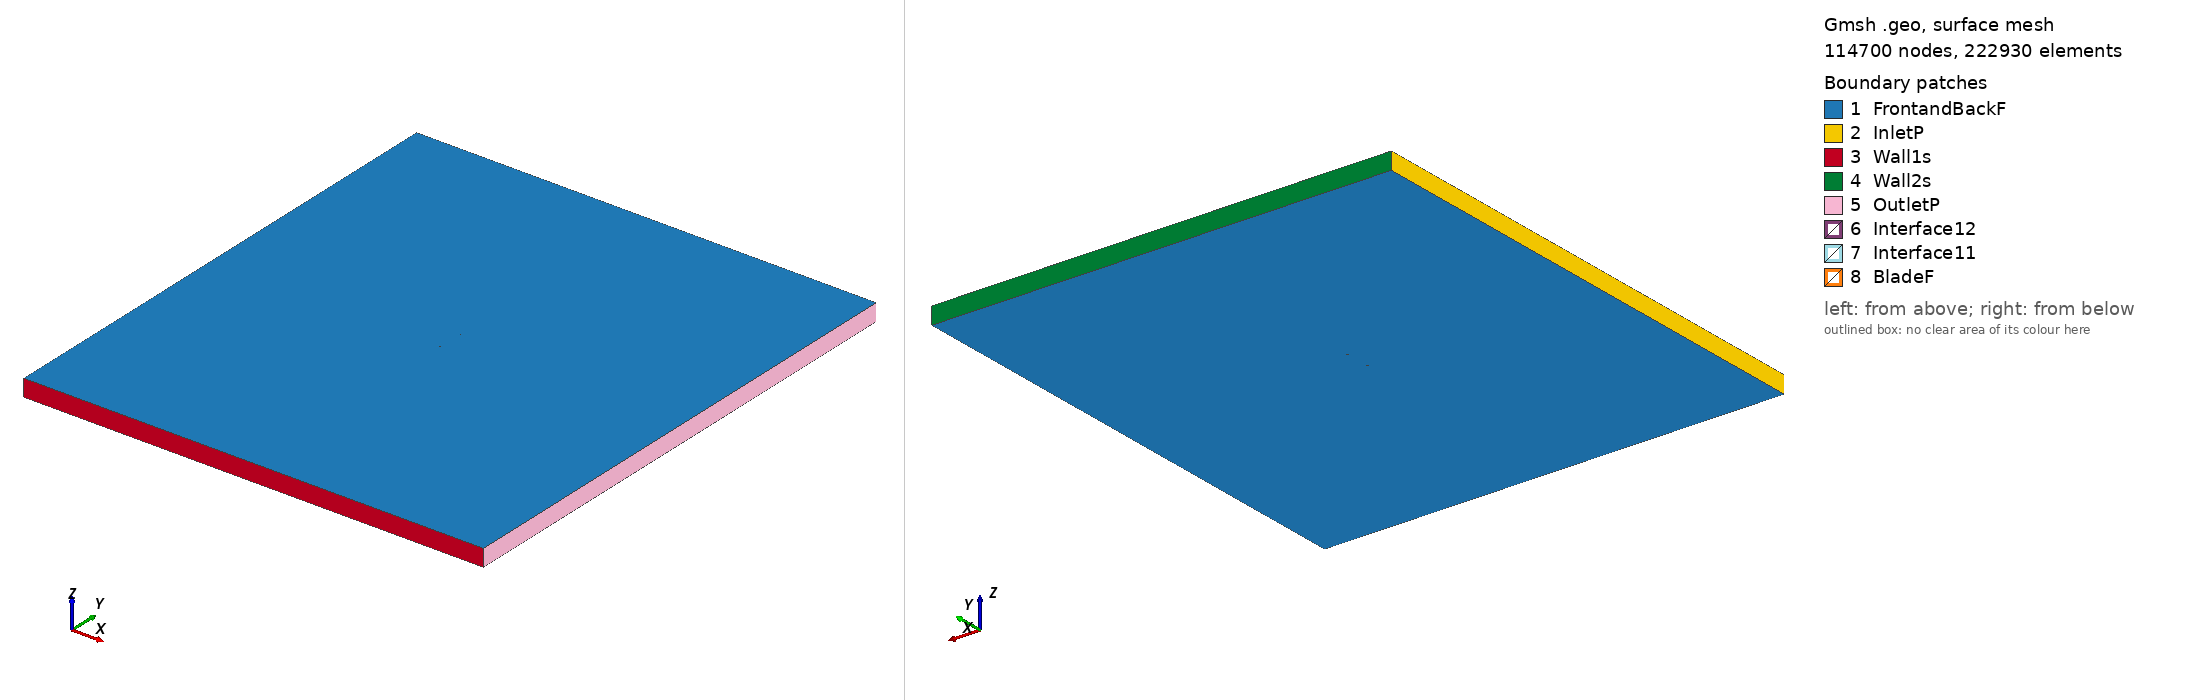

Gmsh geometry script, surface-meshed: 114700 nodes, 222930 surface elements. Boundary patches (legend numbers): 1 FrontandBackF, 2 InletP, 3 Wall1s, 4 Wall2s, 5 OutletP, 6 Interface12, 7 Interface11, 8 BladeF. Left view from above one corner, right view from below the opposite corner. Legend entries are the model's physical surfaces. The drawing asked Gmsh for element sizes between 1% and 20% of the model's largest extent; the script's own settings can give other sizes.

=== goe417a_tsr_5.1306_aoa_-4.769.geo (drawn) ===
SetFactory("OpenCASCADE");

Point(1) = {0.074657, 0.745990, 0, 1.0};
Point(2) = {0.062886, 0.747705, 0, 1.0};
Point(3) = {0.047323, 0.749262, 0, 1.0};
Point(4) = {0.031844, 0.749823, 0, 1.0};
Point(5) = {0.016397, 0.750000, 0, 1.0};
Point(6) = {0.000994, 0.749641, 0, 1.0};
Point(7) = {-0.014377, 0.748899, 0, 1.0};
Point(8) = {-0.029677, 0.747314, 0, 1.0};
Point(9) = {-0.044894, 0.744732, 0, 1.0};
Point(10) = {-0.052480, 0.743173, 0, 1.0};
Point(11) = {-0.060035, 0.741231, 0, 1.0};
Point(12) = {-0.063777, 0.739839, 0, 1.0};
Point(13) = {-0.067493, 0.738140, 0, 1.0};
Point(14) = {-0.071190, 0.736211, 0, 1.0};
Point(15) = {-0.073023, 0.735055, 0, 1.0};
Point(16) = {-0.074740, 0.732520, 0, 1.0};
Point(17) = {-0.072646, 0.730534, 0, 1.0};
Point(18) = {-0.070781, 0.731307, 0, 1.0};
Point(19) = {-0.067090, 0.733312, 0, 1.0};
Point(20) = {-0.063380, 0.735088, 0, 1.0};
Point(21) = {-0.059651, 0.736634, 0, 1.0};
Point(22) = {-0.052103, 0.738652, 0, 1.0};
Point(23) = {-0.044523, 0.740288, 0, 1.0};
Point(24) = {-0.029306, 0.742869, 0, 1.0};
Point(25) = {-0.014006, 0.744454, 0, 1.0};
Point(26) = {0.001365, 0.745196, 0, 1.0};
Point(27) = {0.016767, 0.745556, 0, 1.0};
Point(28) = {0.032215, 0.745378, 0, 1.0};
Point(29) = {0.047694, 0.744818, 0, 1.0};
Point(30) = {0.063212, 0.743797, 0, 1.0};
Point(31) = {0.074781, 0.744501, 0, 1.0};
Point(32) = {-0.074657, -0.745990, 0, 1.0};
Point(33) = {-0.062886, -0.747705, 0, 1.0};
Point(34) = {-0.047323, -0.749262, 0, 1.0};
Point(35) = {-0.031844, -0.749823, 0, 1.0};
Point(36) = {-0.016397, -0.750000, 0, 1.0};
Point(37) = {-0.000994, -0.749641, 0, 1.0};
Point(38) = {0.014377, -0.748899, 0, 1.0};
Point(39) = {0.029677, -0.747314, 0, 1.0};
Point(40) = {0.044894, -0.744732, 0, 1.0};
Point(41) = {0.052480, -0.743173, 0, 1.0};
Point(42) = {0.060035, -0.741231, 0, 1.0};
Point(43) = {0.063777, -0.739839, 0, 1.0};
Point(44) = {0.067493, -0.738140, 0, 1.0};
Point(45) = {0.071190, -0.736211, 0, 1.0};
Point(46) = {0.073023, -0.735055, 0, 1.0};
Point(47) = {0.074740, -0.732520, 0, 1.0};
Point(48) = {0.072646, -0.730534, 0, 1.0};
Point(49) = {0.070781, -0.731307, 0, 1.0};
Point(50) = {0.067090, -0.733312, 0, 1.0};
Point(51) = {0.063380, -0.735088, 0, 1.0};
Point(52) = {0.059651, -0.736634, 0, 1.0};
Point(53) = {0.052103, -0.738652, 0, 1.0};
Point(54) = {0.044523, -0.740288, 0, 1.0};
Point(55) = {0.029306, -0.742869, 0, 1.0};
Point(56) = {0.014006, -0.744454, 0, 1.0};
Point(57) = {-0.001365, -0.745196, 0, 1.0};
Point(58) = {-0.016767, -0.745556, 0, 1.0};
Point(59) = {-0.032215, -0.745378, 0, 1.0};
Point(60) = {-0.047694, -0.744818, 0, 1.0};
Point(61) = {-0.063212, -0.743797, 0, 1.0};
Point(62) = {-0.074781, -0.744501, 0, 1.0};

// Lines: first blade (splines 1-4)
Spline(1) = {1:31};
Spline(2) = {31,1};

// Lines: second blade (splines 5-8)
Spline(3) = {32:62};
Spline(4) = {62,32};

// Outer domain (points 20001-4 and lines)
Point(63) = {-13.50000000, -15.00000000, 0, 1.0};
Point(64) = {-13.50000000, 15.00000000, 0, 1.0};
Point(65) = {13.50000000, 15.00000000, 0, 1.0};
Point(66) = {13.50000000, -15.00000000, 0, 1.0};
Line(11) = {63, 64};
Line(12) = {64, 65};
Line(13) = {65, 66};
Line(14) = {63, 66};

// Interface (between moving and stationary domain) (circles)
Circle(9) = {0, 0, 0, 0.80000000, 0, 2*Pi};
Circle(10) = {0, 0, 0, 0.80000000, 0, 2*Pi};

// Loops collect Lines/Splines/etc (blade1, blade2, domain, first circle)
Line Loop(1) = {1:2};
Line Loop(2) = {3:4};
Line Loop(3) = {11,12,13,-14};
Line Loop(4) = {9};

// BooleanDifference cuts out the circle/interface from the domain
Plane Surface(1) = {3};
Plane Surface(2) = {4};
BooleanDifference{ Surface{1}; Delete;}{ Surface{2}; Delete;}

// This one cuts out the blades from the inner circle/interface
Line Loop(6) = {10};
Plane Surface(5) = {6};
Plane Surface(6) = {1};
Plane Surface(7) = {2};
BooleanDifference{ Surface{5}; Delete;}{ Surface{6,7}; Delete;}

// extrude to 3rd dimension
Extrude {0, 0, 1} {Surface{1}; Surface{5}; Layers{1}; Recombine;}

// Physical Surfaces are the named boundaries (patches)
Physical Surface("Interface11") = {12};
Physical Surface("Interface12") = {10};

// sides of domain
Physical Surface("InletP") = {6};
Physical Surface("OutletP") = {9};

// top and bottom of domain
Physical Surface("Wall1s") = {7};
Physical Surface("Wall2s") = {8};

// Check FrontandBackF by ensuring there is nothing in the 3rd dimension
Physical Surface("FrontandBackF") = {1,11,5,17};
Physical Surface("BladeF") = {13:16};
Physical Volume("Turbine") = {2};
Physical Volume("Farfield") = {1};

// settings for airfoil boundary layer
Field[1] = BoundaryLayer;
Field[1].EdgesList = {1:4};
Field[1].hwall_n = 1e-3;
Field[1].thickness = 1.5e-2;
Field[1].ratio = 1.05;
Field[1].Quads = 1;
BoundaryLayer Field = 1;

// control points for mesh (blade and interface)
// floor((arc length / 1.5mm)/ 2) -> Transfinite Line
Transfinite Line {1,3} = 101 Using Progression 1;
Transfinite Line {2,4} = 2 Using Progression 1;
Transfinite Line {9, 15} = 800 Using Progression 1;

// For more information on gmsh syntax, visit http://gmsh.info/doc/texinfo/gmsh.html
